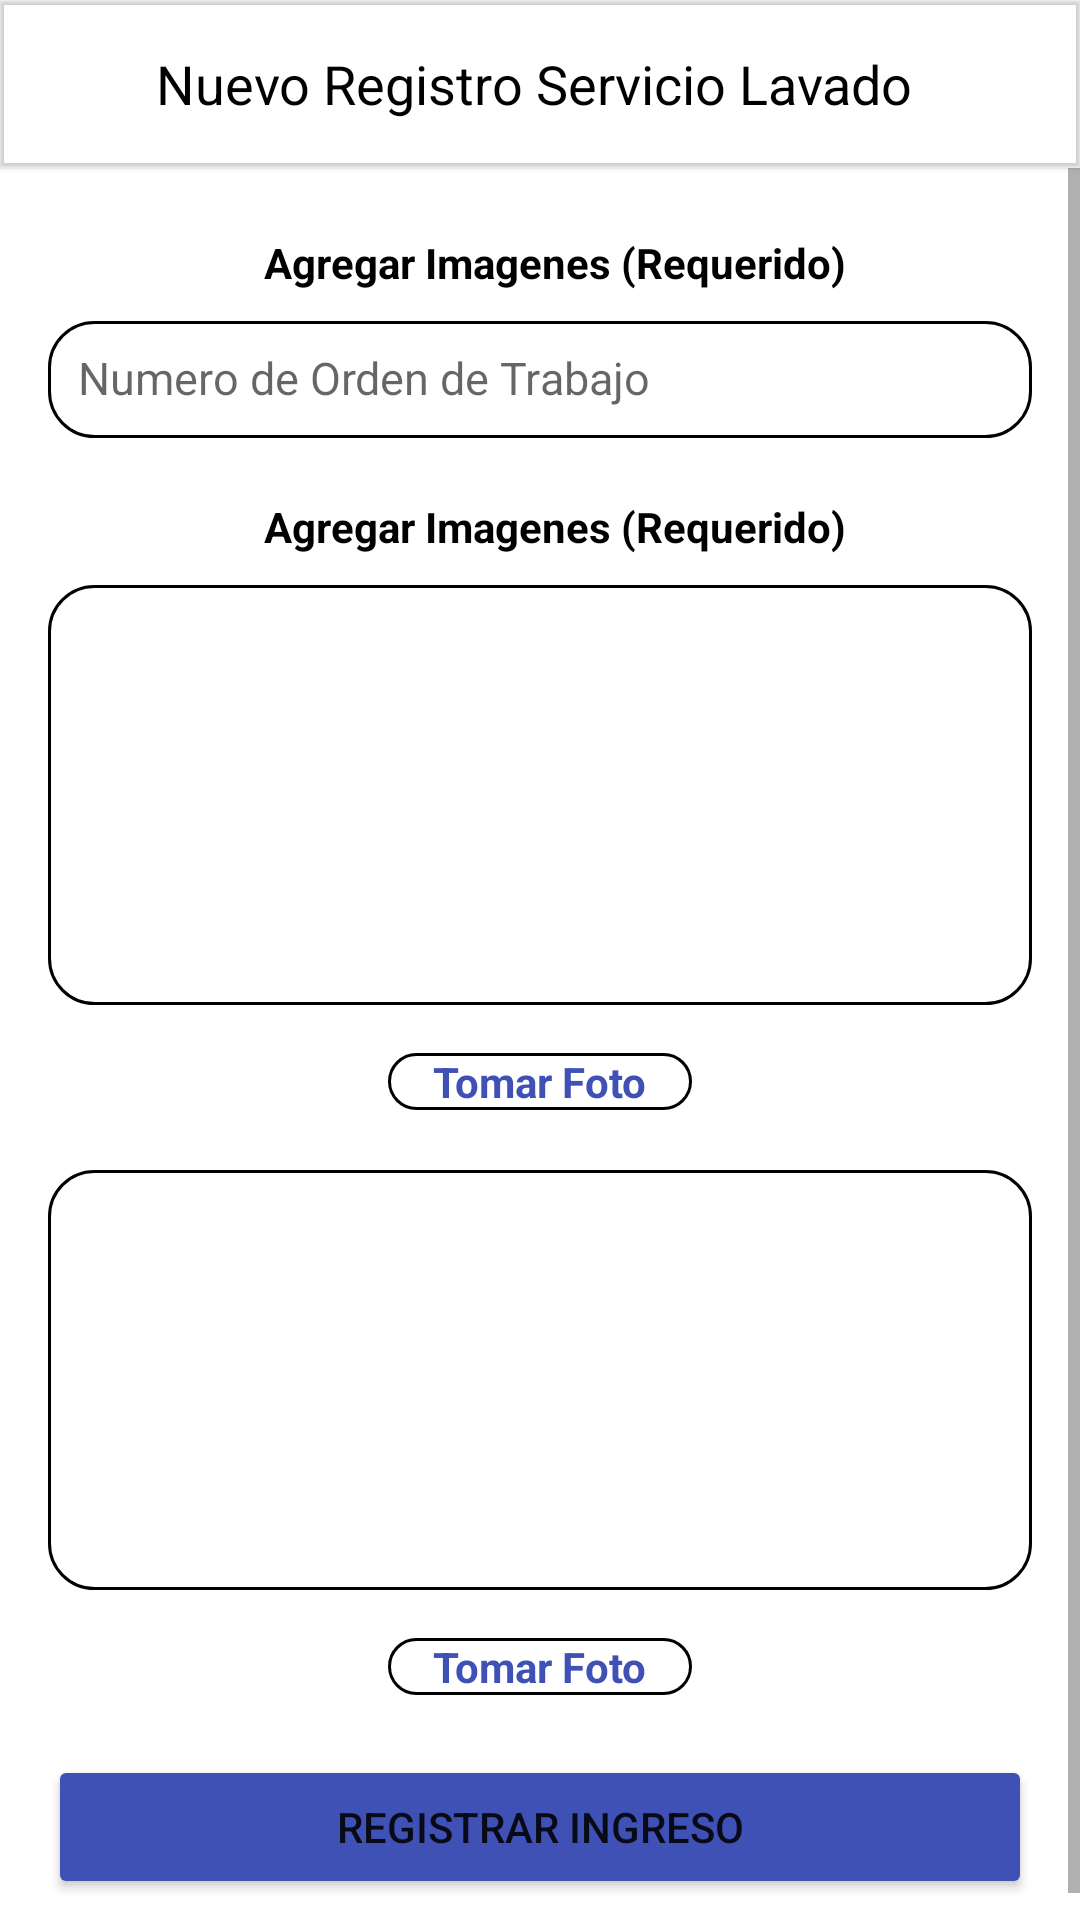

Android layout source for this screen:
<!-- AndroidManifest.xml: application theme Theme.HLSolucionesApp -->
<!-- res/layout/activity_add_seguimiento.xml -->
<?xml version="1.0" encoding="utf-8"?>
<LinearLayout xmlns:android="http://schemas.android.com/apk/res/android"
    xmlns:app="http://schemas.android.com/apk/res-auto"
    xmlns:tools="http://schemas.android.com/tools"
    android:layout_width="match_parent"
    android:orientation="vertical"
    android:layout_height="match_parent"
    tools:context=".AddSeguimientoActivity">

    <com.google.android.material.appbar.MaterialToolbar
        android:layout_width="match_parent"
        android:layout_height="wrap_content"
        app:title=""
        android:elevation="1dp">

        <ImageButton
            android:layout_width="wrap_content"
            android:src="@drawable/ic_baseline_arrow_back_24"
            android:backgroundTint="@color/white"
            android:layout_marginRight="12dp"
            android:onClick="cancelVehiculo"
            android:layout_height="wrap_content"
            app:tint="@color/black" />

        <TextView
            android:layout_width="wrap_content"
            android:layout_height="wrap_content"
            android:text="Nuevo Registro Servicio Lavado"
            android:textColor="@color/black"
            android:textSize="18sp"/>

    </com.google.android.material.appbar.MaterialToolbar>

    <ScrollView
        android:layout_width="match_parent"
        android:layout_height="match_parent">

        <LinearLayout
            android:layout_width="match_parent"
            android:layout_height="match_parent"
            android:orientation="vertical"
            android:padding="16dp"
            android:layout_marginTop="6dp">

            <TextView
                android:id="@+id/txtPlacaSeleccionada"
                android:layout_width="wrap_content"
                android:layout_height="wrap_content"
                android:text="Agregar Imagenes (Requerido)"
                android:layout_gravity="center_horizontal"
                android:textColor="@color/black"
                android:textStyle="bold"
                android:layout_marginLeft="5dp"
                android:layout_marginBottom="10dp"/>

            <EditText
                android:id="@+id/edtOrdenTrabajo"
                android:layout_width="match_parent"
                android:layout_height="39dp"
                android:inputType="number"
                android:hint="Numero de Orden de Trabajo"
                android:padding="10dp"
                android:textSize="15sp"
                android:layout_marginBottom="20dp"
                android:background="@drawable/edt_background"/>

            <TextView
                android:layout_width="wrap_content"
                android:layout_height="wrap_content"
                android:text="Agregar Imagenes (Requerido)"
                android:layout_gravity="center_horizontal"
                android:textColor="@color/black"
                android:textStyle="bold"
                android:layout_marginLeft="5dp"
                android:layout_marginBottom="10dp"/>

            <ImageView
                android:layout_width="match_parent"
                android:layout_height="140dp"
                android:adjustViewBounds="true"
                android:id="@+id/imgSeg1"
                android:src="@drawable/ic_baseline_add_a_photo_24"
                android:padding="20dp"
                android:background="@drawable/edt_background"
                android:layout_marginBottom="16dp"/>

            <TextView
                android:layout_width="wrap_content"
                android:layout_height="wrap_content"
                android:text="Tomar Foto"
                android:textColor="#3F51B5"
                android:paddingLeft="15dp"
                android:paddingRight="15dp"
                android:background="@drawable/edt_background"
                android:textStyle="bold"
                android:layout_marginBottom="20dp"
                android:layout_gravity="center_horizontal"
                android:onClick="tomatFoto"/>

            <ImageView
                android:layout_width="match_parent"
                android:layout_height="140dp"
                android:adjustViewBounds="true"
                android:id="@+id/imgSeg2"
                android:src="@drawable/ic_baseline_add_a_photo_24"
                android:padding="20dp"
                android:background="@drawable/edt_background"
                android:layout_marginBottom="16dp"/>

            <TextView
                android:layout_width="wrap_content"
                android:layout_height="wrap_content"
                android:text="Tomar Foto"
                android:textColor="#3F51B5"
                android:paddingLeft="15dp"
                android:paddingRight="15dp"
                android:background="@drawable/edt_background"
                android:textStyle="bold"
                android:layout_marginBottom="20dp"
                android:layout_gravity="center_horizontal"
                android:onClick="tomatFoto2"/>


            <Button
                android:id="@+id/btnAddSeguimiento"
                android:layout_width="match_parent"
                android:layout_height="wrap_content"
                android:text="Registrar Ingreso"
                android:backgroundTint="#3F51B5"
                app:cornerRadius="20dp"/>



        </LinearLayout>

    </ScrollView>

</LinearLayout>
<!-- resources referenced by this layout -->
<resources>
  <color name="black">#FF000000</color>
  <color name="white">#FFFFFFFF</color>
  <!-- drawable edt_background (drawable) -->
  <?xml version="1.0" encoding="utf-8"?>
  <shape xmlns:android="http://schemas.android.com/apk/res/android">
  
      <stroke android:color="@color/black" android:width="1dp"/>
      <corners android:radius="15dp"/>
  
  </shape>
  <style name="Theme.HLSolucionesApp" parent="Theme.MaterialComponents.DayNight.NoActionBar">
          
          <item name="colorPrimary">@color/purple_500</item>
          <item name="colorPrimaryVariant">@color/purple_700</item>
          <item name="colorOnPrimary">@color/white</item>
          
          <item name="colorSecondary">@color/teal_200</item>
          <item name="colorSecondaryVariant">@color/teal_700</item>
          <item name="colorOnSecondary">@color/black</item>
          
          <item name="android:statusBarColor" tools:targetApi="l">?attr/colorPrimaryVariant</item>
          
      </style>
  <color name="purple_500">#FF6200EE</color>
  <color name="purple_700">#FF3700B3</color>
  <color name="teal_200">#FF03DAC5</color>
  <color name="teal_700">#FF018786</color>
</resources>
